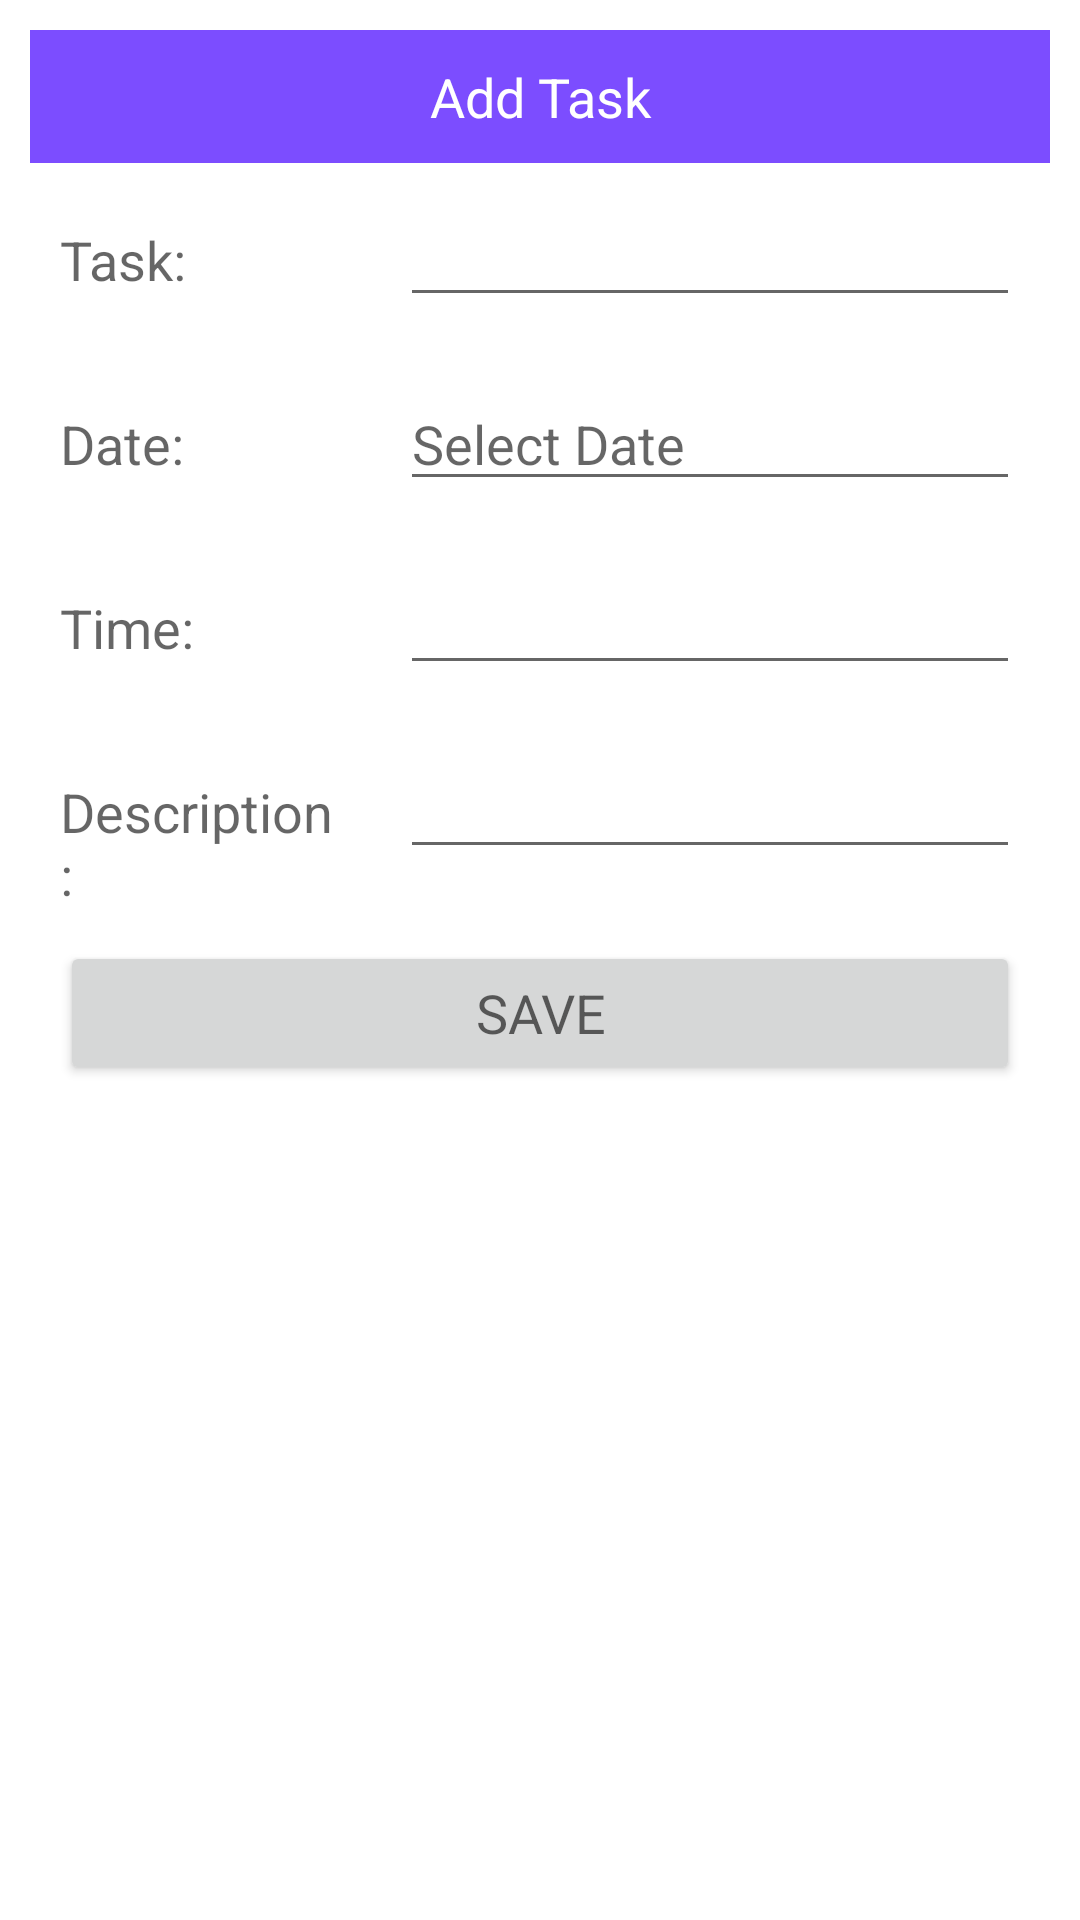

This screen was rendered from an Android layout file. Write that file and the resources it references.
<!-- AndroidManifest.xml: application theme Theme.Aegis -->
<!-- res/layout/schedule_input.xml -->
<?xml version="1.0" encoding="utf-8"?>
<LinearLayout
    xmlns:android="http://schemas.android.com/apk/res/android" android:layout_width="match_parent"
    android:layout_height="match_parent"
    android:orientation="vertical">
    <ScrollView
        android:layout_width="match_parent"
        android:layout_height="wrap_content">
        <LinearLayout
            android:layout_width="match_parent"
            android:layout_height="wrap_content"
            android:orientation="vertical"
            android:layout_margin="10dp">
            <TextView
                android:layout_width="match_parent"
                android:layout_height="wrap_content"
                android:background="@color/deeppurple"
                android:text="Add Task"
                android:gravity="center"
                android:padding="10dp"
                android:textColor="@color/white"
                android:textAppearance="?android:textAppearanceMedium">
            </TextView>

            <LinearLayout
                android:layout_width="match_parent"
                android:layout_height="wrap_content"
                android:orientation="horizontal">
                <RelativeLayout
                    android:layout_width="0dp"
                    android:layout_height="wrap_content"
                    android:layout_weight="1">
                    <TextView
                        android:layout_width="match_parent"
                        android:layout_height="wrap_content"
                        android:text="Task: "
                        android:layout_margin="10dp"
                        android:textAppearance="?android:textAppearanceMedium">
                    </TextView>
                </RelativeLayout>
                <RelativeLayout
                    android:layout_width="0dp"
                    android:layout_height="wrap_content"
                    android:layout_weight="2">
                    <EditText
                        android:layout_width="match_parent"
                        android:layout_height="wrap_content"
                        android:layout_margin="10dp"
                        android:id="@+id/Task">
                    </EditText>
                </RelativeLayout>
            </LinearLayout>

            <LinearLayout
                android:layout_width="match_parent"
                android:layout_height="wrap_content"
                android:orientation="horizontal">
                <RelativeLayout
                    android:layout_width="0dp"
                    android:layout_height="wrap_content"
                    android:layout_weight="1">
                    <TextView
                        android:layout_width="match_parent"
                        android:layout_height="wrap_content"
                        android:text="Date: "
                        android:layout_margin="10dp"
                        android:textAppearance="?android:textAppearanceMedium">
                    </TextView>
                </RelativeLayout>
                <RelativeLayout
                    android:layout_width="0dp"
                    android:layout_height="wrap_content"
                    android:layout_weight="2">
                    <EditText
                        android:layout_width="match_parent"
                        android:layout_height="wrap_content"
                        android:layout_margin="10dp"
                        android:hint="Select Date"
                        android:id="@+id/Date">
                    </EditText>
                </RelativeLayout>
            </LinearLayout>

            <LinearLayout
                android:layout_width="match_parent"
                android:layout_height="wrap_content"
                android:orientation="horizontal">
                <RelativeLayout
                    android:layout_width="0dp"
                    android:layout_height="wrap_content"
                    android:layout_weight="1">
                    <TextView
                        android:layout_width="match_parent"
                        android:layout_height="wrap_content"
                        android:text="Time:"
                        android:layout_margin="10dp"
                        android:textAppearance="?android:textAppearanceMedium">
                    </TextView>
                </RelativeLayout>
                <RelativeLayout
                    android:layout_width="0dp"
                    android:layout_height="wrap_content"
                    android:layout_weight="2">
                    <EditText
                        android:layout_width="match_parent"
                        android:layout_height="wrap_content"
                        android:layout_margin="10dp"
                        android:id="@+id/Time">
                    </EditText>
                </RelativeLayout>
            </LinearLayout>





            <LinearLayout
                android:layout_width="match_parent"
                android:layout_height="wrap_content"
                android:orientation="horizontal">
                <RelativeLayout
                    android:layout_width="0dp"
                    android:layout_height="wrap_content"
                    android:layout_weight="1">
                    <TextView
                        android:layout_width="match_parent"
                        android:layout_height="wrap_content"
                        android:text="Description:"
                        android:layout_margin="10dp"
                        android:textAppearance="?android:textAppearanceMedium">
                    </TextView>
                </RelativeLayout>
                <RelativeLayout
                    android:layout_width="0dp"
                    android:layout_height="wrap_content"
                    android:layout_weight="2">
                    <EditText
                        android:layout_width="match_parent"
                        android:layout_height="wrap_content"
                        android:layout_margin="10dp"
                        android:id="@+id/Description">
                    </EditText>
                </RelativeLayout>
            </LinearLayout>



            <Button
                android:layout_width="match_parent"
                android:layout_height="wrap_content"
                android:layout_margin="10dp"
                android:text="SAVE"
                android:textAppearance="?android:textAppearanceMedium"
                android:id="@+id/Schedule_save">
            </Button>

        </LinearLayout>
    </ScrollView>

</LinearLayout>
<!-- resources referenced by this layout -->
<resources>
  <color name="deeppurple">#7c4dff</color>
  <color name="white">#FFFFFFFF</color>
  <style name="Theme.Aegis" parent="Theme.MaterialComponents.DayNight.NoActionBar">
          
          <item name="colorPrimary">@color/teal_200</item>
          <item name="colorPrimaryVariant">@color/teal_700</item>
          <item name="colorOnPrimary">@color/black</item>
          
          <item name="colorSecondary">@color/purple_500</item>
          <item name="colorSecondaryVariant">@color/purple_700</item>
          <item name="colorOnSecondary">@color/white</item>
          
          <item name="android:statusBarColor" tools:targetApi="l">?attr/colorPrimaryVariant</item>
          
      </style>
  <color name="teal_200">#FF03DAC5</color>
  <color name="teal_700">#FF018786</color>
  <color name="black">#FF000000</color>
  <color name="purple_500">#FF6200EE</color>
  <color name="purple_700">#FF3700B3</color>
</resources>
